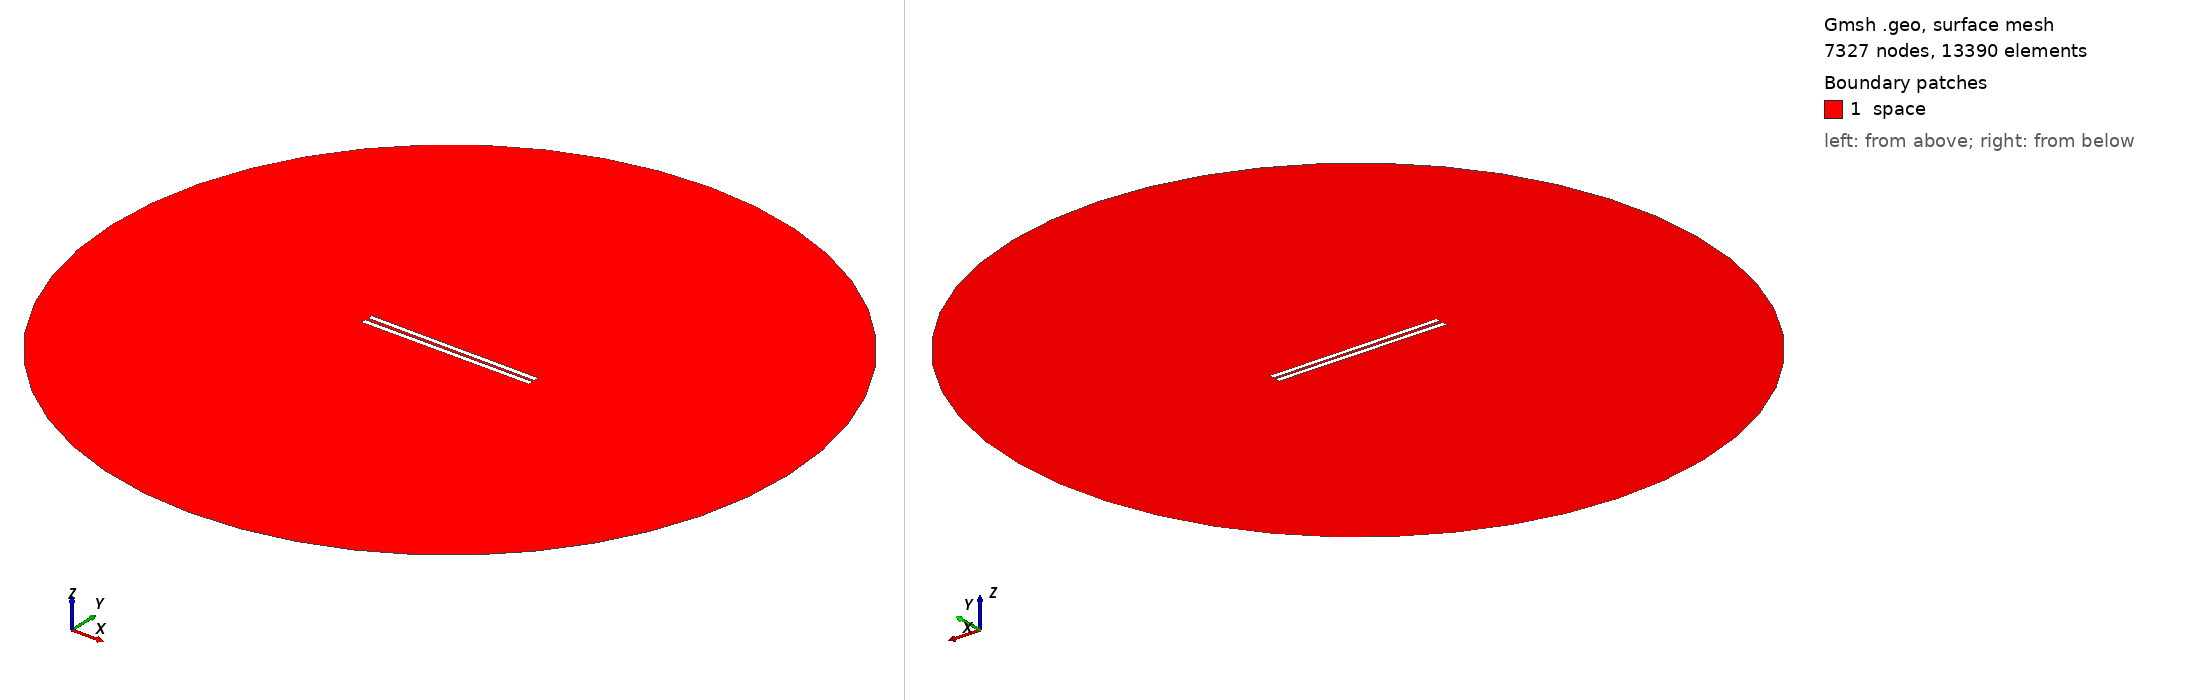

Gmsh geometry script, surface-meshed: 7327 nodes, 13390 surface elements. Boundary patches (legend numbers): 1 space. Left view from above one corner, right view from below the opposite corner. Legend entries are the model's physical surfaces. The drawing asked Gmsh for element sizes between 1% and 20% of the model's largest extent; the script's own settings can give other sizes.

=== 727.geo (drawn) ===
// Set the geometry kernel
SetFactory("OpenCASCADE");

//---------------------------------------
// Rectangles
//---------------------------------------

// Rectangle 1 (top)
Point(1) = {-49.51111111111111, 0.8611111111111112, 0, 1.0};
Point(2) = {49.51111111111111, 0.8611111111111112, 0, 1.0};
Point(3) = {49.51111111111111, 3.883333333333333, 0, 1.0};
Point(4) = {-49.51111111111111, 3.883333333333333, 0, 1.0};

Line(1) = {1, 2};
Line(2) = {2, 3};
Line(3) = {3, 4};
Line(4) = {4, 1};

Line Loop(1) = {1, 2, 3, 4};
Plane Surface(1) = {1};

Rotate { {0, 0, 1}, {0,  0.8611111111111112,  0}, -0.006 } {
  Surface{1};
}

// Rectangle 2 (bottom)
Point(5) = {-49.51111111111111, -0.8611111111111112, 0, 1.0};
Point(6) = {49.51111111111111, -0.8611111111111112, 0, 1.0};
Point(7) = {49.51111111111111, -3.883333333333333, 0, 1.0};
Point(8) = {-49.51111111111111, -3.883333333333333, 0, 1.0};

Line(5) = {5, 6};
Line(6) = {6, 7};
Line(7) = {7, 8};
Line(8) = {8, 5};

Line Loop(2) = {5, 6, 7, 8};
Plane Surface(2) = {2}; 


//---------------------------------------
// Circle
//---------------------------------------

// Define points
Point(9) = {0, 0, 0};        // Center
Point(10) = {200, 0, 0};     // Start point
Point(11) = {0, 200, 0};     // 90 degrees
Point(12) = {-200, 0, 0};    // 180 degrees
Point(13) = {0, -200, 0};    // 270 degrees

// Define circle arcs (each needs start, center, end)
Circle(9) = {10, 9, 11};
Circle(10) = {11, 9, 12};
Circle(11) = {12, 9, 13};
Circle(12) = {13, 9, 10};

// Define curve loop and surface if needed
Curve Loop(3) = {9, 10, 11, 12};
Surface(3) = {3};

//---------------------------------------
// Define Physical Groups
//---------------------------------------                

//--- Physical Curves
// Physical groups for boundaries
Physical Line("force_segment", 10) = {1};
Physical Line("upper_plate", 11) = {2, 3, 4};
Physical Line("lower_plate", 12) = {5, 6, 7, 8};
Physical Line("boundary", 20) = {9, 10, 11, 12};

// Subtract Rectangles from Circle
BooleanDifference{ Surface{3}; Delete; }{ Surface{1}; Surface{2}; Delete; }
//--- Physical Surfaces
Physical Surface("space", 30) = {3};


//---------------------------------------
// Fine mesh near the plates
//--------------------------------------- 

// Define a distance field for mesh refinement
Field[1] = Distance;
Field[1].CurvesList = {1, 2, 3, 4, 5, 6, 7, 8};  // Rectangle curves
Field[1].NumPointsPerCurve = 200;

c = 0.3;
// Define threshold field to control mesh size based on distance to attractor
Field[2] = Threshold;
Field[2].IField = 1;
Field[2].LcMin = c; // Minimum element size near the attractor
Field[2].LcMax = 100*c;  // Maximum element size away from the attractor
Field[2].DistMin = 0.01;
Field[2].DistMax = 40;

Background Field = 2;

//---------------------------------------
// 6. Generate the Mesh
//---------------------------------------
Mesh 2;  // 2D mesh generation
